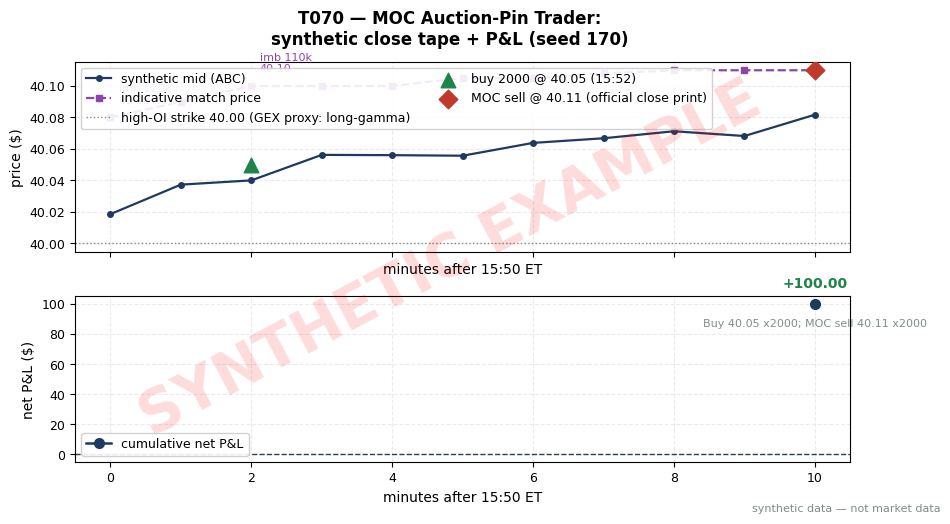

Source code (Python): (Note: this script raises an exception after producing the figure.)
"""T070 worked-example chart — MUST match the T4 table in batches/TB7/T070.md.
seed 170. Run from quant-signals-deep/: python3 batches/TB7/plot_T070.py
All numbers synthetic.
"""
import matplotlib
matplotlib.use("Agg")  # headless render on the Mac/VM
import matplotlib.pyplot as plt
import numpy as np

# ---- HOUSE STYLE (do not restyle) ----
plt.rcParams.update({
    "figure.figsize": (10, 5.2),
    "figure.dpi": 150,
    "savefig.dpi": 150,
    "font.family": "DejaVu Sans",
    "font.size": 10,
    "axes.titlesize": 13,
    "axes.titleweight": "bold",
    "axes.labelsize": 10,
    "axes.grid": True,
    "grid.alpha": 0.25,
    "grid.linestyle": "--",
    "xtick.labelsize": 9,
    "ytick.labelsize": 9,
    "legend.fontsize": 9,
    "legend.framealpha": 0.9,
})
PALETTE = {
    "price":   "#1f3a5f",  # dark navy — primary price/equity line
    "signal":  "#c0392b",  # red — signal / entries
    "signal2": "#8e44ad",  # purple — secondary signal
    "volume":  "#7f8c8d",  # grey — volume bars
    "band":    "#aed6f1",  # light blue — bands / fill
    "profit":  "#1e8449",  # green — profits / long
    "loss":    "#922b21",  # dark red — losses / short
    "zero":    "#2c3e50",  # baseline
}

rng = np.random.default_rng(170)  # seed stated in T070.md T4

# ---- synthetic 15:50-16:00 ABC tape anchored to the T4 numbers ----
# 15:50: buy imbalance 120k, indicative 40.08; 15:52: buy imbalance 110k,
# indicative 40.10, mid 40.04; buy 2000 continuous @ 40.05;
# 15:58: offsetting MOC sell; official close print 40.11 (T4).
t = np.array([0, 1, 2, 3, 4, 5, 6, 7, 8, 9, 10])  # minutes 15:50..16:00
mid = np.array([40.02, 40.03, 40.04, 40.045, 40.05, 40.055, 40.06, 40.065, 40.07,
                40.075, 40.08]) + rng.normal(0, 0.004, 11)
mid[2] = 40.04                                   # mid at signal (T4)
indic = np.array([40.08, 40.09, 40.10, 40.10, 40.10, 40.105, 40.105, 40.108, 40.11,
                  40.11, 40.11])
imb = np.array([120000, 115000, 110000, 108000, 105000, 103000, 102000, 101000,
                100000, 100000, 0])

fig, (ax1, ax2) = plt.subplots(2, 1, sharex=True,
                               gridspec_kw={"hspace": 0.25, "height_ratios": [1.15, 1]})
fig.suptitle("T070 — MOC Auction-Pin Trader:\nsynthetic close tape + P&L (seed 170)",
             fontweight="bold")

# Top: mid vs indicative with imbalance annotations and trade markers
ax1.plot(t, mid, color=PALETTE["price"], lw=1.6, marker="o", ms=4,
         label="synthetic mid (ABC)")
ax1.plot(t, indic, color=PALETTE["signal2"], lw=1.6, ls="--", marker="s", ms=4,
         label="indicative match price")
ax1.axhline(40.00, color=PALETTE["volume"], lw=1.0, ls=":",
            label="high-OI strike 40.00 (GEX proxy: long-gamma)")
ax1.annotate("imb 120k\n40.08", (0, 40.08), textcoords="offset points",
             xytext=(6, 10), fontsize=8, color=PALETTE["signal2"])
ax1.annotate("imb 110k\n40.10", (2, 40.10), textcoords="offset points",
             xytext=(6, 10), fontsize=8, color=PALETTE["signal2"])
ax1.scatter([2], [40.05], color=PALETTE["profit"], marker="^", s=110, zorder=5,
            label="buy 2000 @ 40.05 (15:52)")
ax1.scatter([10], [40.11], color=PALETTE["signal"], marker="D", s=90, zorder=5,
            label="MOC sell @ 40.11 (official close print)")
ax1.set_ylabel("price ($)")
ax1.set_xlabel("minutes after 15:50 ET")
ax1.legend(loc="upper left", ncol=2)
ax1.tick_params(labelbottom=False)

# Bottom: cumulative net P&L — T4 ledger: gross +120.00, comm -20.00, net +100.00
net = np.array([+100.00])
cum_net = np.cumsum(net)
ax2.plot([10], cum_net, color=PALETTE["price"], lw=1.8, marker="o", ms=7,
         label="cumulative net P&L")
ax2.axhline(0, color=PALETTE["zero"], lw=1, ls="--")
ax2.annotate(f"{net[0]:+.2f}", (10, cum_net[0]), textcoords="offset points",
             xytext=(0, 12), ha="center", fontsize=10, color=PALETTE["profit"], weight="bold")
ax2.annotate("Buy 40.05 x2000; MOC sell 40.11 x2000", (10, cum_net[0]),
             textcoords="offset points", xytext=(0, -16), ha="center", fontsize=8,
             color=PALETTE["volume"])
ax2.set_ylabel("net P&L ($)")
ax2.set_xlabel("minutes after 15:50 ET")
ax2.legend(loc="lower left")

# ---- SYNTHETIC WATERMARK (mandatory) ----
fig = plt.gcf()
fig.text(0.5, 0.5, "SYNTHETIC EXAMPLE", fontsize=42, color="red", alpha=0.14,
         ha="center", va="center", rotation=28, weight="bold", zorder=10)
fig.text(0.99, 0.01, "synthetic data — not market data", fontsize=8, color="#7f8c8d",
         ha="right", va="bottom")
plt.tight_layout()
plt.savefig("images/T070_example.png", bbox_inches="tight")
plt.close()
print("wrote images/T070_example.png; final cum net =", cum_net[-1])
